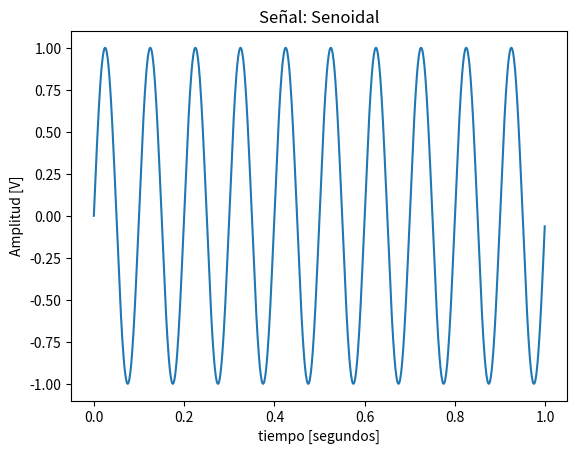

Write Python code to recreate this figure.
# -*- coding: utf-8 -*-
"""
TP1

https://docs.scipy.org/doc/scipy/reference/generated/scipy.signal.square.html

"""

#libreria numerica
import numpy as np

#libreria de impresión
import matplotlib.pyplot as plt

#
import scipy.fftpack as sc
import scipy.signal as sg

def generador_senoidal (fs, f0, N, a0=1, p0=0):
    """
    brief:  Generador de señales senoidal, con argumentos
    
    fs:     frecuencia de muestreo de la señal [Hz]
    N:      cantidad de muestras de la señal a generar
    f0:     frecuencia de la senoidal [Hz]
    a0:     amplitud pico de la señal [V]
    p0:     fase de la señal sinusoidal [rad]
    
    como resultado la señal devuelve:
    
    signal: senoidal evaluada en cada instante 
    tt:     base de tiempo de la señal
    """

    #Para usar en las muestras, utilizar multiplos de 2 (al ser iguales la resolución es 1)
    #N    = 1024   #muestras
    #fs   = 1024   #herz   Como N no lo puede tocar, puedo bajar Fs y aumentar la resolución a 0.5Hz por ejemplo 512
    #ts   = 1/fs   #por definición
    
    #Resolución espectra, ojo con relación de compromiso...
    #f0 = 10     #sigue estando en 50Hz, pero hay un desparramo... en .5 se llama desintonia
    #f0 en la frecuencia de la señal


    # comienzo de la función

    # Si tenemos espacios lineales, conviene linspace para generar el vector de tiempo.
    # Esto va a definir el muestro temporal
    tt = np.linspace(0.0, (N-1)/fs, N).flatten()   # al no poner el N-1, hubiera terminado con 1025 muestras

    #Genero la senoidal con los parametros de entrada.
    signal = a0 * np.sin(2 * np.pi * f0 * tt + p0);


    #spectrum = (2/N) * np.abs (sc.fft(signal) )   # entender que es la DFT tranf discreta de furier. Como tiene fase y ..., hacemos el abs para quedarnos con el modulo. (2/N) es para que el num. sea secuencial...
    #half = spectrum[:N//2]                        # la doble // es que el resultado de la división sea entera    
    #frec = np.linspace(0.0, fs/2, N/2)            # Para que no se repita es solo Fs/2 y se pone N/2 porque...

    #resolución espectral (relación de compromiso)
    #plt.stem(frec,half)
    
    #resolución temporal (relación de compromiso)
    #plt.plot(tt,signal)                           # muestra la señal en el tiempo y se ve destruida, solo en la frecuencia es bonita 
    
    #plt.show()

    # fin de la función
    
    return tt, signal


N  = 1000   # muestras
fs = 1000   # Hz

a0 = 1      # Volts
p0 = 0      # radianes
f0 = fs+10  # Hz


[tt,signal] = generador_senoidal(fs,f0,N,a0,p0)

plt.close( 'all' )
plt.plot( tt,signal )
plt.figure( 1, (10,5) )
plt.title( 'Señal: Senoidal')
plt.xlabel('tiempo [segundos]')
plt.ylabel('Amplitud [V]')
plt.show()
